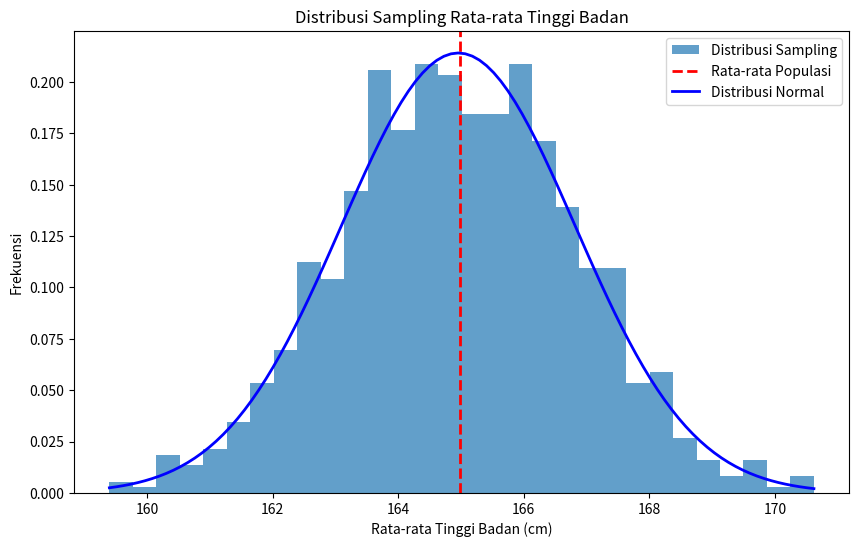

Write Python code to recreate this figure.
import numpy as np
import matplotlib.pyplot as plt
import scipy.stats as stats

# 1. Populasi dan Sampel

# Misalnya, kita punya populasi tinggi badan mahasiswa.
populasi_tinggi_badan = np.random.normal(loc=165, scale=10, size=1000) # 1000 data, rata-rata 165 cm, standar deviasi 10 cm

# Mengambil sampel acak berukuran 30 dari populasi
ukuran_sampel = 30
sampel_tinggi_badan = np.random.choice(populasi_tinggi_badan, size=ukuran_sampel, replace=False)

# 2. Menghitung Distribusi Sampling Rata-Rata Sampel

# Simulasi pengambilan banyak sampel (misalnya, 1000 sampel)
banyak_sampel = 1000
rata_rata_sampel = []

for _ in range(banyak_sampel):
    sampel = np.random.choice(populasi_tinggi_badan, size=ukuran_sampel, replace=False)
    rata_rata_sampel.append(np.mean(sampel))

rata_rata_sampel = np.array(rata_rata_sampel)

# 3. Visualisasi Distribusi Sampling

plt.figure(figsize=(10, 6))
plt.hist(rata_rata_sampel, bins=30, density=True, alpha=0.7, label='Distribusi Sampling')

# Menambahkan garis vertikal untuk rata-rata populasi
plt.axvline(np.mean(populasi_tinggi_badan), color='red', linestyle='dashed', linewidth=2, label='Rata-rata Populasi')

# Menambahkan kurva distribusi normal untuk membandingkan
rata_rata_distribusi_sampling = np.mean(rata_rata_sampel)
standar_deviasi_distribusi_sampling = np.std(rata_rata_sampel)
x = np.linspace(min(rata_rata_sampel), max(rata_rata_sampel), 100)
plt.plot(x, stats.norm.pdf(x, loc=rata_rata_distribusi_sampling, scale=standar_deviasi_distribusi_sampling),
         'b-', lw=2, label='Distribusi Normal')

plt.xlabel('Rata-rata Tinggi Badan (cm)')
plt.ylabel('Frekuensi')
plt.title('Distribusi Sampling Rata-rata Tinggi Badan')
plt.legend()
plt.show()